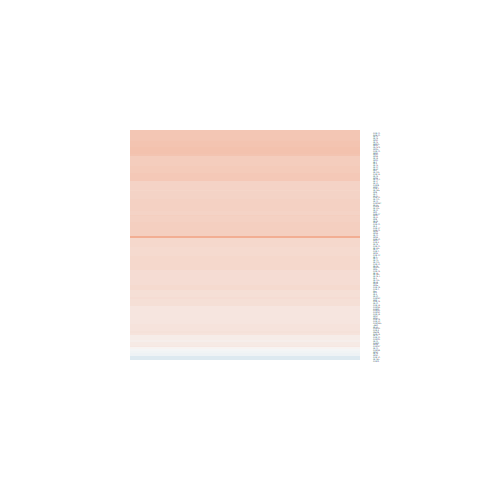

The file beside this chart, header and first rows:
logFC, AveExpr, t, P.Value, adj.P.Val, B
0.4552, 6.078, 2.109, 0.0455, 0.5138, -4.854
0.1349, 5.114, 0.9088, 0.3724, 0.8075, -6.485
0.3418, 9.254, 2.076, 0.04868, 0.5258, -4.914
0.2287, 6.367, 1.64, 0.1138, 0.629, -5.649
0.3524, 9.975, 2.059, 0.05039, 0.531, -4.933
0.3301, 9.99, 2.05, 0.05129, 0.5332, -4.948
0.1015, 3.993, 0.468, 0.644, 0.9203, -6.676
0.1836, 6.376, 1.306, 0.204, 0.7019, -6.117
0.3203, 9.505, 1.226, 0.2319, 0.7206, -6.204
0.2242, 5.178, 1.213, 0.2368, 0.7245, -6.177
0.2172, 5.435, 1.207, 0.2391, 0.728, -6.203
0.1792, -1.653, 0.1989, 0.844, 0.9669, -5.598
0.4005, 9.752, 2.075, 0.04875, 0.5259, -4.907
0.4981, 5.776, 2.318, 0.02922, 0.4476, -4.444
0.473, 9.394, 2.353, 0.02706, 0.4349, -4.385
0.1701, 7.184, 1.136, 0.2669, 0.7453, -6.332
0.2743, 5.114, 1.699, 0.1022, 0.6194, -5.5
0.09053, 6.679, 0.5802, 0.5671, 0.8939, -6.802
0.1045, 5.879, 0.4686, 0.6436, 0.9201, -6.839
0.4521, 9.965, 2.206, 0.03708, 0.4885, -4.66
0.3442, 6.484, 2.067, 0.04961, 0.5293, -4.94
0.3232, 10.24, 1.463, 0.1564, 0.6618, -5.884
0.3428, 8.889, 1.472, 0.1538, 0.6613, -5.894
0.4009, 8.751, 2.285, 0.03139, 0.459, -4.529
0.2924, 8.604, 1.444, 0.1614, 0.666, -5.935
0.2447, 8.157, 1.508, 0.1445, 0.6517, -5.854
0.2884, 8.1, 1.26, 0.2197, 0.7111, -6.182
0.3931, 8.923, 2.128, 0.04368, 0.5094, -4.823
0.2594, 7.813, 1.632, 0.1157, 0.6299, -5.675
0.4259, 5.988, 2.041, 0.05233, 0.5343, -4.972
0.4022, 9.558, 1.885, 0.07148, 0.5749, -5.244
0.3605, 8.301, 2.138, 0.04277, 0.5085, -4.812
0.3173, 5.354, 1.748, 0.09319, 0.6059, -5.435
0.3425, 5.543, 1.713, 0.09956, 0.6155, -5.509
0.4389, 8.455, 2.192, 0.03826, 0.4903, -4.711
0.4989, 8.302, 2.825, 0.009316, 0.2726, -3.416
0.1651, 4.417, 0.7481, 0.4616, 0.8478, -6.564
0.2714, 9.882, 1.183, 0.2483, 0.7348, -6.247
0.395, 9.997, 2.052, 0.05113, 0.5332, -4.944
0.3747, 10.38, 1.494, 0.148, 0.6541, -5.836
0.3616, 5.603, 2.005, 0.05629, 0.5445, -5.02
0.2467, 4.721, 1.412, 0.1706, 0.6754, -5.886
0.3704, 10.33, 1.643, 0.1134, 0.6287, -5.62
-0.0562, 2.883, -0.232, 0.8185, 0.9617, -6.556
0.3471, 9.285, 1.853, 0.07606, 0.578, -5.302
0.1663, 5.867, 1.054, 0.3025, 0.7695, -6.391
0.2712, 2.202, 1.008, 0.3234, 0.7775, -5.949
0.1633, 6.365, 0.8459, 0.4059, 0.8246, -6.603
0.406, 6.658, 1.913, 0.06758, 0.5686, -5.216
0.4444, 9.799, 1.988, 0.05827, 0.5499, -5.063
0.1961, 5.323, 1.274, 0.2148, 0.7076, -6.109
0.2775, 6.22, 1.598, 0.1229, 0.6346, -5.709
0.1174, 2.71, 0.562, 0.5793, 0.8989, -6.433
0.165, 6.072, 0.9523, 0.3504, 0.7955, -6.498
0.4968, 9.501, 2.267, 0.03257, 0.465, -4.552
0.3961, 9.076, 2.087, 0.04754, 0.5212, -4.895
0.3463, 9.172, 1.486, 0.1501, 0.6565, -5.87
0.2885, 5.98, 1.571, 0.1291, 0.6376, -5.741
0.3972, 10.12, 2.102, 0.04609, 0.5164, -4.85
0.3567, 9.973, 2.014, 0.05526, 0.5445, -5.014
... 68 more rows
